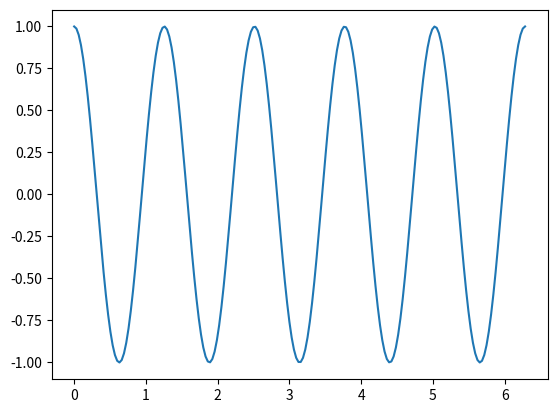

This chart was generated by the following Python code:
import numpy as np
import matplotlib.pyplot as plt

t = np.linspace(0, 2 * np.pi, 200)
x = np.cos(5 * t)

plt.figure()
plt.plot(t,x)
plt.show()
